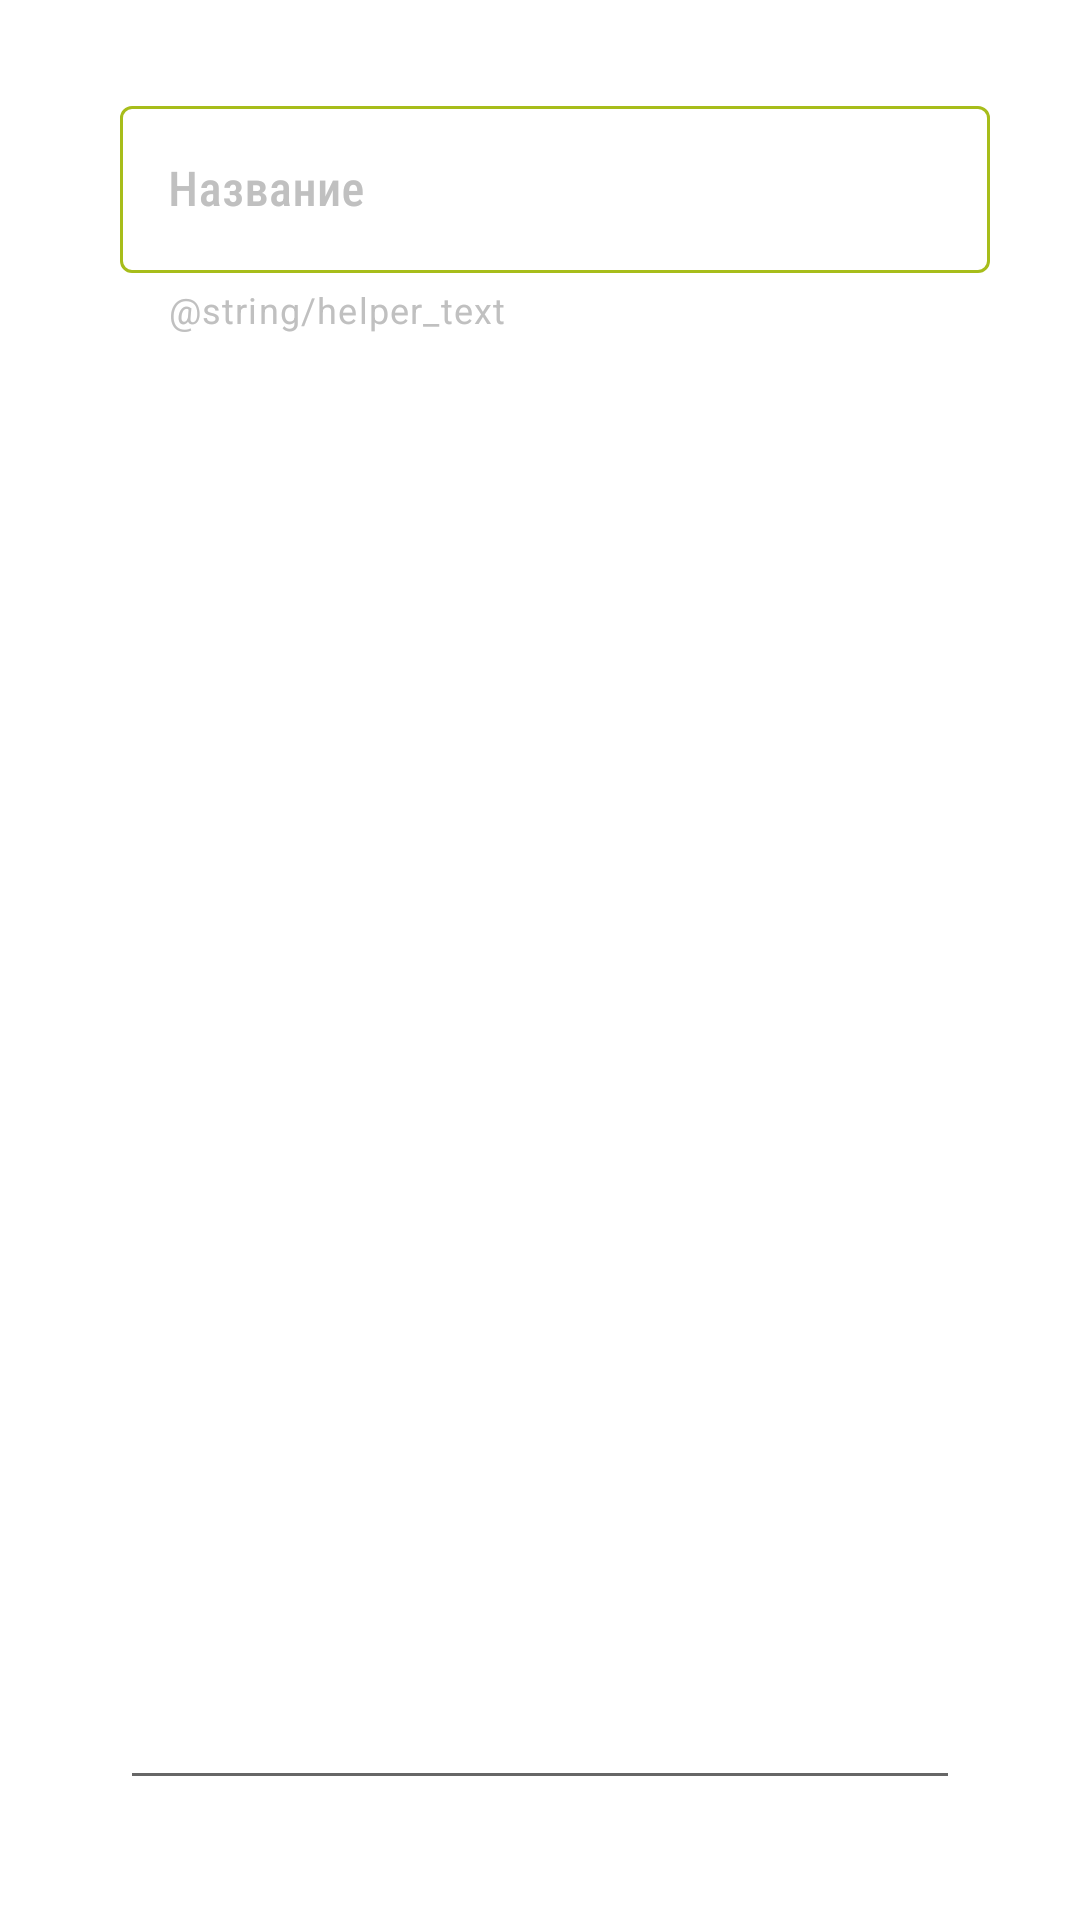

Layout XML and referenced resources for this Android screen:
<!-- AndroidManifest.xml: application theme Theme.Wardrobe -->
<!-- res/layout/category_info.xml -->
<?xml version="1.0" encoding="utf-8"?>
<androidx.constraintlayout.widget.ConstraintLayout xmlns:android="http://schemas.android.com/apk/res/android"
    android:layout_width="match_parent"
    android:layout_height="match_parent"
    xmlns:app="http://schemas.android.com/apk/res-auto"
    xmlns:tools="http://schemas.android.com/tools">

    <com.google.android.material.textfield.TextInputLayout
        android:id="@+id/nameOfCategory_input"
        style="@style/Widget.MaterialComponents.TextInputLayout.OutlinedBox"
        app:layout_constraintBottom_toTopOf="@id/descriptionOfCategory_edit"
        app:layout_constraintEnd_toEndOf="parent"
        app:layout_constraintStart_toStartOf="parent"
        app:layout_constraintTop_toTopOf="parent"
        android:layout_width="match_parent"
        android:layout_height="wrap_content"
        android:layout_marginStart="40dp"
        android:layout_marginEnd="30dp"
        android:layout_marginTop="30dp"
        android:layout_marginBottom="50dp"
        android:hint="@string/dress_name"
        app:endIconMode="clear_text"
        app:helperText="@string/helper_text"
        app:boxStrokeColor="@color/custom_input"
        app:boxStrokeErrorColor="@color/red"
        app:helperTextTextColor="@color/silver"
        android:textColorHint="@color/silver"
        app:hintTextColor="@color/silver">

        <com.google.android.material.textfield.TextInputEditText
            android:id="@+id/nameOfCategory_edit"
            android:layout_width="match_parent"
            android:layout_height="match_parent"
            android:textSize="16sp"
            android:fontFamily="sans-serif-condensed-medium"/>

    </com.google.android.material.textfield.TextInputLayout>

    <EditText
        android:id="@+id/descriptionOfCategory_edit"
        android:layout_width="match_parent"
        android:layout_height="0dp"
        android:layout_marginStart="40dp"
        android:layout_marginEnd="40dp"
        android:layout_marginBottom="40dp"
        app:layout_constraintStart_toStartOf="parent"
        app:layout_constraintTop_toBottomOf="@id/nameOfCategory_input"
        app:layout_constraintEnd_toEndOf="parent"
        app:layout_constraintBottom_toBottomOf="parent"/>

</androidx.constraintlayout.widget.ConstraintLayout>
<!-- resources referenced by this layout -->
<resources>
  <color name="red">#FF0000</color>
  <color name="silver">#C0C0C0</color>
  <string name="dress_name">Название</string>
  <style name="Theme.Wardrobe" parent="Theme.MaterialComponents.Light.NoActionBar">
          
          <item name="colorPrimary">#FFFFFF</item>
          <item name="colorPrimaryVariant">@color/purple_700</item>
          <item name="colorOnPrimary">@color/white</item>
          
          <item name="colorSecondary">@color/teal_200</item>
          <item name="colorSecondaryVariant">@color/teal_700</item>
          <item name="colorOnSecondary">@color/black</item>
  
      </style>
  <color name="purple_700">#FF3700B3</color>
  <color name="white">#FFFFFFFF</color>
  <color name="teal_200">#FF03DAC5</color>
  <color name="teal_700">#FF018786</color>
  <color name="black">#FF000000</color>
</resources>
